Run: headless pygame with SDL's dummy video driver; simulated clock (each Clock.tick advances the game by its frame time, no real sleeping); random seed 0; keys injected as events and as key.get_pressed() state; no mouse input.
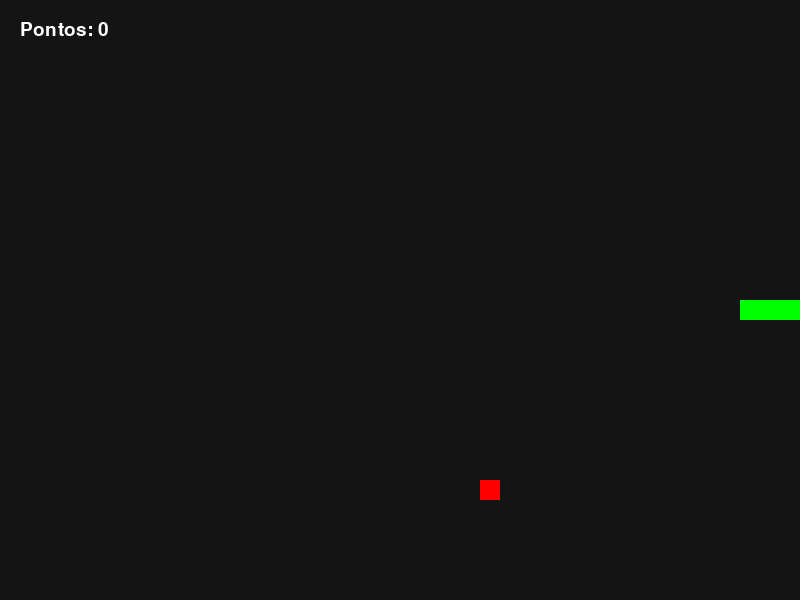
Frame 1 of 1 · flips 1–60 · no input (game ended)

The pygame program that drew these frames:

import pygame
import sys
import random

pygame.init()

LARGURA = 800
ALTURA = 600
TAMANHO = 20

VERMELHO = (255, 0, 0)
PRETO = (20, 20, 20)
VERDE = (0, 255, 0)


# Cria a janela
tela = pygame.display.set_mode(
    (LARGURA, ALTURA)
)

pygame.display.set_caption(
    "Snake em Python"
)

relogio = pygame.time.Clock()


# Cobra
cobra = [
    [400, 300],  # cabeça
    [380, 300],  # corpo
    [360, 300]   # cauda
]


# Direção inicial
velocidade_x = TAMANHO
velocidade_y = 0

# pontos
pontos = 0
fonte = pygame.font.SysFont("arial", 28)


# Comida
comida = [
    random.randrange(0, LARGURA, TAMANHO),
    random.randrange(0, ALTURA, TAMANHO)
]


rodando = True


while rodando:

    # --------------------------------
    # EVENTOS
    # --------------------------------

    for evento in pygame.event.get():

        if evento.type == pygame.QUIT:
            rodando = False

        if evento.type == pygame.KEYDOWN:

            if evento.key == pygame.K_UP:
                velocidade_x = 0
                velocidade_y = -TAMANHO

            elif evento.key == pygame.K_DOWN:
                velocidade_x = 0
                velocidade_y = TAMANHO

            elif evento.key == pygame.K_LEFT:
                velocidade_x = -TAMANHO
                velocidade_y = 0

            elif evento.key == pygame.K_RIGHT:
                velocidade_x = TAMANHO
                velocidade_y = 0


    # --------------------------------
    # MOVIMENTO DA COBRA
    # --------------------------------

    cabeca = cobra[0]

    nova_cabeca = [
        cabeca[0] + velocidade_x,
        cabeca[1] + velocidade_y
    ]


    # --------------------------------
    # COLISÃO COM AS PAREDES
    # --------------------------------

    if (
        nova_cabeca[0] < 0
        or nova_cabeca[0] >= LARGURA
        or nova_cabeca[1] < 0
        or nova_cabeca[1] >= ALTURA
    ):
        rodando = False
        continue


    # --------------------------------
    # ADICIONA NOVA CABEÇA
    # --------------------------------

    cobra.insert(0, nova_cabeca)


    # --------------------------------
    # VERIFICA SE COMEU
    # --------------------------------

    if nova_cabeca == comida:
        pontos += 10
        # Gera uma nova comida
        comida = [
            random.randrange(
                0,
                LARGURA,
                TAMANHO
            ),
            random.randrange(
                0,
                ALTURA,
                TAMANHO
            )
        ]

        # IMPORTANTE:
        #
        # Não fazemos cobra.pop()
        #
        # Portanto a cobra fica
        # com um bloco a mais.

    else:

        # Se não comeu,
        # remove a cauda.
        cobra.pop()


    # --------------------------------
    # DESENHO
    # --------------------------------

    tela.fill(PRETO)

    texto = fonte.render(f"Pontos: {pontos}", True, (255, 255, 255))
    tela.blit(texto, (20, 20))

    # Desenha comida
    pygame.draw.rect(
        tela,
        VERMELHO,
        (
            comida[0],
            comida[1],
            TAMANHO,
            TAMANHO
        )
    )


    # Desenha todos os blocos da cobra
    for bloco in cobra:

        pygame.draw.rect(
            tela,
            VERDE,
            (
                bloco[0],
                bloco[1],
                TAMANHO,
                TAMANHO
            )
        )


    pygame.display.update()

    relogio.tick(8)


pygame.quit()
sys.exit()
